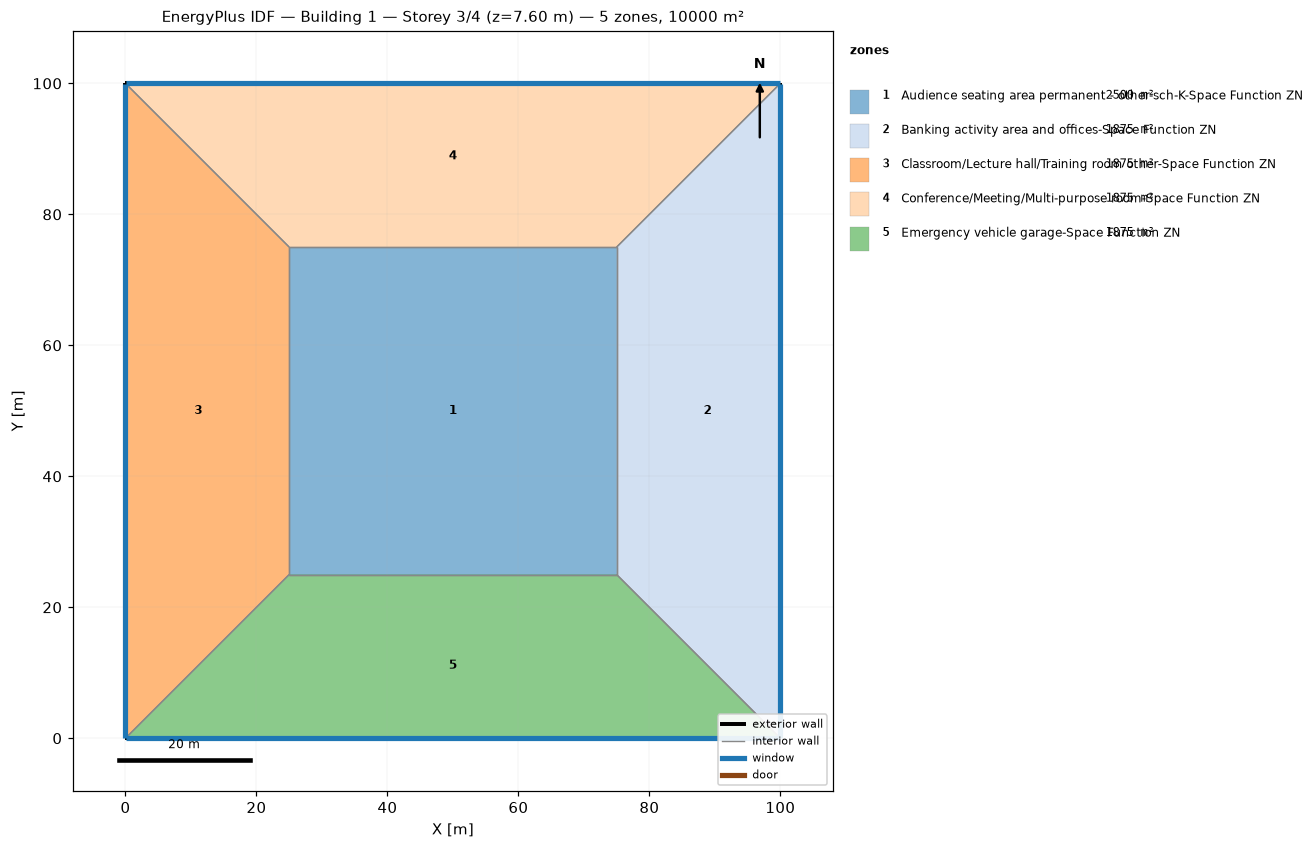
=== STOREY PLAN SPEC (per zone: floor XY polygon, exterior-wall plan segments, windows/doors) ===
zone 1: Audience seating area permanent - other-sch-K-Space Function ZN  (2500.0 m²)
  floor: (25.00, 25.00) (25.00, 75.00) (75.00, 75.00) (75.00, 25.00)
  interior walls: 4
zone 2: Banking activity area and offices-Space Function ZN  (1875.0 m²)
  floor: (100.00, 100.00) (100.00, 0.00) (75.00, 25.00) (75.00, 75.00)
  exterior wall: (100.00, 0.00) – (100.00, 100.00)  [100.0 m]
    window: (100.00, 0.03) – (100.00, 99.97)  [95.0 m²]
  interior walls: 3
zone 3: Classroom/Lecture hall/Training room other-Space Function ZN  (1875.0 m²)
  floor: (0.00, 0.00) (0.00, 100.00) (25.00, 75.00) (25.00, 25.00)
  exterior wall: (0.00, 100.00) – (0.00, 0.00)  [100.0 m]
    window: (0.00, 99.97) – (0.00, 0.03)  [95.0 m²]
  interior walls: 3
zone 4: Conference/Meeting/Multi-purpose room-Space Function ZN  (1875.0 m²)
  floor: (0.00, 100.00) (100.00, 100.00) (75.00, 75.00) (25.00, 75.00)
  exterior wall: (100.00, 100.00) – (0.00, 100.00)  [100.0 m]
    window: (99.97, 100.00) – (0.03, 100.00)  [95.0 m²]
  interior walls: 3
zone 5: Emergency vehicle garage-Space Function ZN  (1875.0 m²)
  floor: (100.00, 0.00) (0.00, 0.00) (25.00, 25.00) (75.00, 25.00)
  exterior wall: (0.00, 0.00) – (100.00, 0.00)  [100.0 m]
    window: (0.03, 0.00) – (99.97, 0.00)  [95.0 m²]
  interior walls: 3

=== DERIVED (storey summary) ===
Building: Building 1
Storey: 3 of 4  (floor level z = 7.60 m)
Storey gross floor area: 10000.0 m²
Zones on this storey: 5
  - Audience seating area permanent - other-sch-K-Space Function ZN: floor 2500.0 m²
  - Banking activity area and offices-Space Function ZN: floor 1875.0 m²; exterior wall 100.0 m (380.0 m²); 1 window(s) 95.0 m²; WWR 25.0%
  - Classroom/Lecture hall/Training room other-Space Function ZN: floor 1875.0 m²; exterior wall 100.0 m (380.0 m²); 1 window(s) 95.0 m²; WWR 25.0%
  - Conference/Meeting/Multi-purpose room-Space Function ZN: floor 1875.0 m²; exterior wall 100.0 m (380.0 m²); 1 window(s) 95.0 m²; WWR 25.0%
  - Emergency vehicle garage-Space Function ZN: floor 1875.0 m²; exterior wall 100.0 m (380.0 m²); 1 window(s) 95.0 m²; WWR 25.0%
Zone adjacency (shared interzone walls):
  - Audience seating area permanent - other-sch-K-Space Function ZN ↔ Banking activity area and offices-Space Function ZN
  - Audience seating area permanent - other-sch-K-Space Function ZN ↔ Classroom/Lecture hall/Training room other-Space Function ZN
  - Audience seating area permanent - other-sch-K-Space Function ZN ↔ Conference/Meeting/Multi-purpose room-Space Function ZN
  - Audience seating area permanent - other-sch-K-Space Function ZN ↔ Emergency vehicle garage-Space Function ZN
  - Banking activity area and offices-Space Function ZN ↔ Conference/Meeting/Multi-purpose room-Space Function ZN
  - Banking activity area and offices-Space Function ZN ↔ Emergency vehicle garage-Space Function ZN
  - Classroom/Lecture hall/Training room other-Space Function ZN ↔ Conference/Meeting/Multi-purpose room-Space Function ZN
  - Classroom/Lecture hall/Training room other-Space Function ZN ↔ Emergency vehicle garage-Space Function ZN